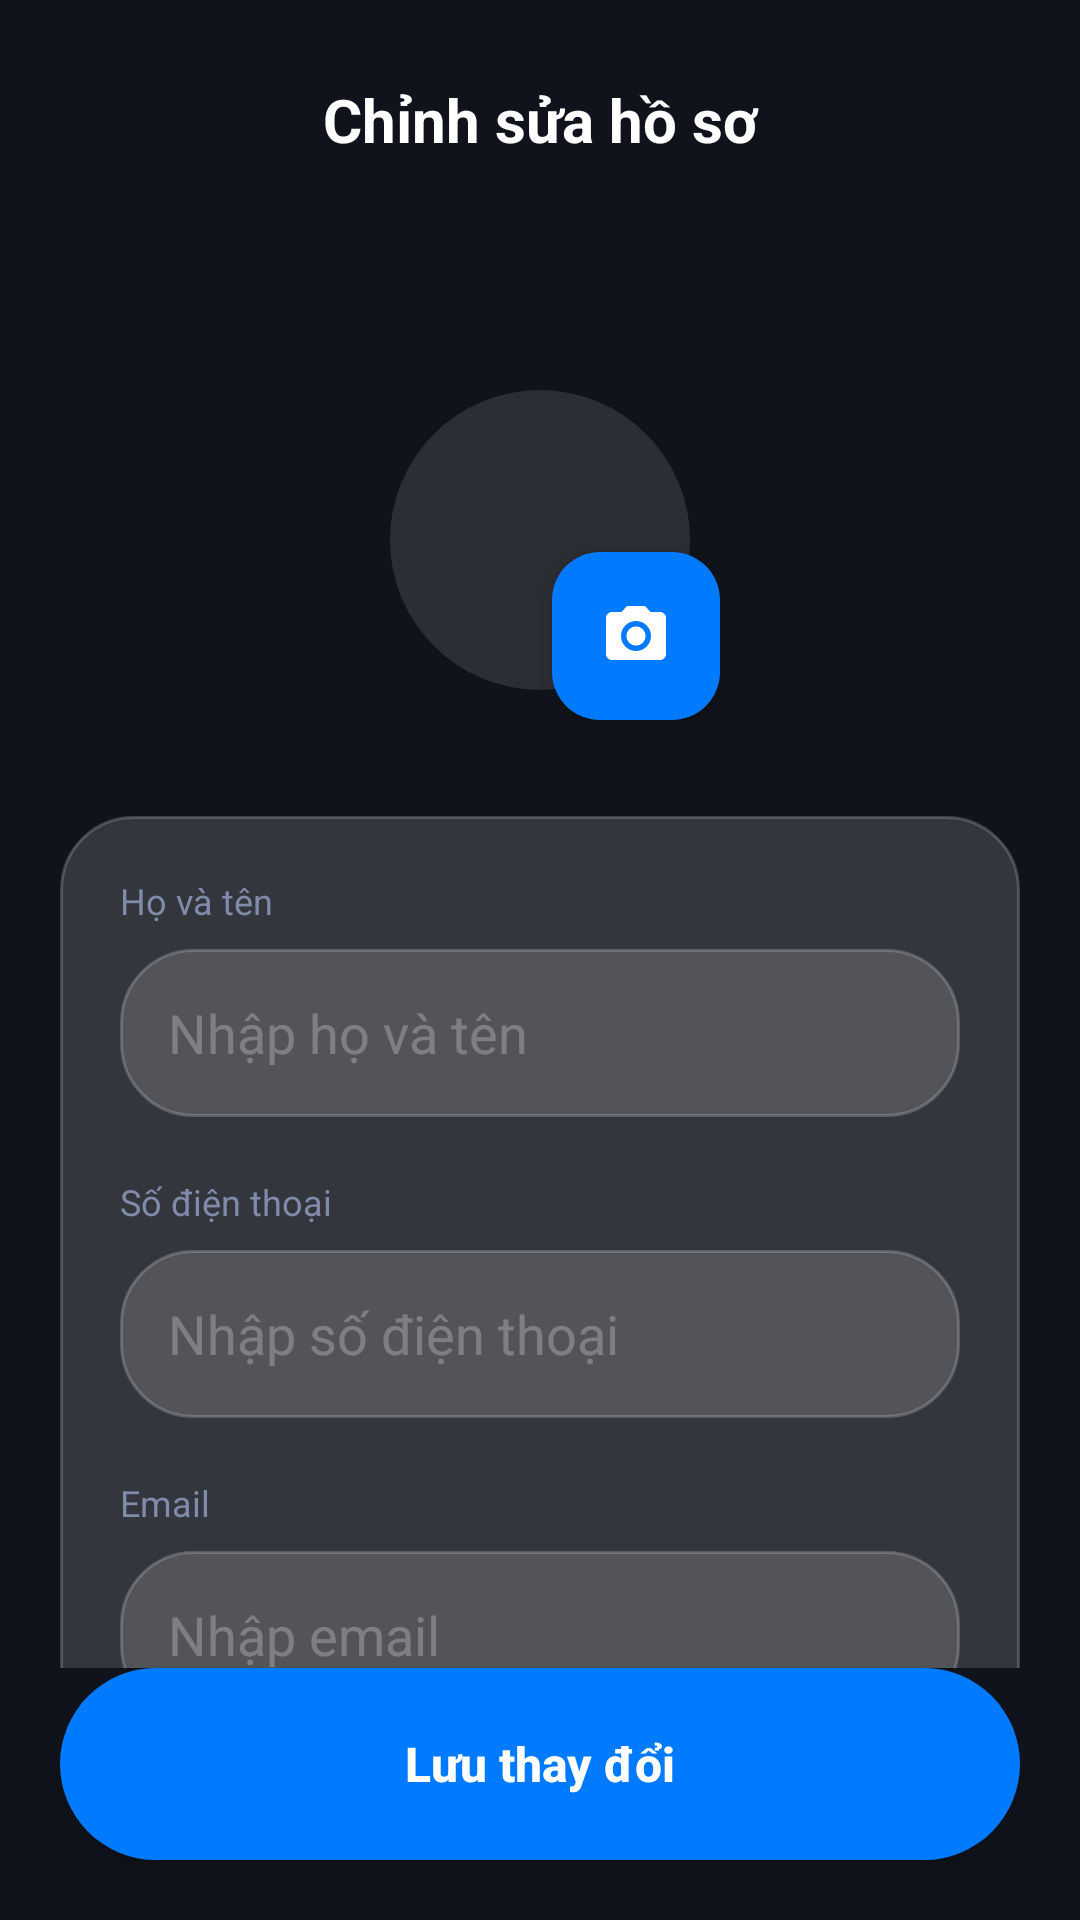

Reconstruct the res/layout file that produces this screen, plus the resources it refers to.
<!-- AndroidManifest.xml: application theme Theme.QuanLyNhaTro -->
<!-- res/layout/activity_chinh_sua_ho_so.xml -->
<?xml version="1.0" encoding="utf-8"?>
<androidx.constraintlayout.widget.ConstraintLayout xmlns:android="http://schemas.android.com/apk/res/android"
    xmlns:app="http://schemas.android.com/apk/res-auto"
    android:layout_width="match_parent"
    android:layout_height="match_parent"
    android:background="@color/bg_deep_dark">

    
    <LinearLayout
        android:id="@+id/layoutHeader"
        android:layout_width="match_parent"
        android:layout_height="wrap_content"
        android:gravity="center_vertical"
        android:orientation="horizontal"
        android:padding="20dp"
        app:layout_constraintTop_toTopOf="parent">

        <ImageView
            android:id="@+id/btnBack"
            android:layout_width="40dp"
            android:layout_height="40dp"
            android:padding="8dp"
            android:src="@drawable/ic_arrow_back"
            app:tint="@color/white" />

        <TextView
            android:layout_width="0dp"
            android:layout_height="wrap_content"
            android:layout_weight="1"
            android:gravity="center"
            android:text="Chỉnh sửa hồ sơ"
            android:textColor="@color/white"
            android:textSize="20sp"
            android:textStyle="bold" />

        <View
            android:layout_width="40dp"
            android:layout_height="40dp" />
    </LinearLayout>

    <androidx.core.widget.NestedScrollView
        android:layout_width="match_parent"
        android:layout_height="0dp"
        android:fillViewport="true"
        app:layout_constraintBottom_toTopOf="@id/btnSave"
        app:layout_constraintTop_toBottomOf="@id/layoutHeader">

        <LinearLayout
            android:layout_width="match_parent"
            android:layout_height="wrap_content"
            android:gravity="center_horizontal"
            android:orientation="vertical"
            android:padding="20dp">

            
            <FrameLayout
                android:layout_width="wrap_content"
                android:layout_height="wrap_content"
                android:layout_marginTop="20dp"
                android:layout_marginBottom="32dp">

                <com.google.android.material.imageview.ShapeableImageView
                    android:id="@+id/imgAvatar"
                    android:layout_width="120dp"
                    android:layout_height="120dp"
                    android:scaleType="centerCrop"
                    android:src="@drawable/ic_people"
                    android:padding="10dp"
                    android:background="@drawable/bg_avatar_circle"
                    app:shapeAppearanceOverlay="@style/CircleImage" />

                <com.google.android.material.floatingactionbutton.FloatingActionButton
                    android:id="@+id/btnChangeAvatar"
                    android:layout_width="wrap_content"
                    android:layout_height="wrap_content"
                    android:layout_gravity="bottom|end"
                    android:src="@drawable/ic_camera"
                    app:backgroundTint="@color/primary_blue"
                    app:fabSize="mini"
                    app:tint="@color/white" />
            </FrameLayout>

            
            <LinearLayout
                android:layout_width="match_parent"
                android:layout_height="wrap_content"
                android:background="@drawable/bg_glass_card"
                android:orientation="vertical"
                android:padding="20dp">

                
                <TextView
                    android:layout_width="wrap_content"
                    android:layout_height="wrap_content"
                    android:text="Họ và tên"
                    android:textColor="#808BAA"
                    android:textSize="12sp" />

                <EditText
                    android:id="@+id/etFullName"
                    android:layout_width="match_parent"
                    android:layout_height="56dp"
                    android:layout_marginTop="8dp"
                    android:background="@drawable/bg_glass_card"
                    android:hint="Nhập họ và tên"
                    android:inputType="textPersonName"
                    android:paddingHorizontal="16dp"
                    android:textColor="@color/white"
                    android:textColorHint="#40FFFFFF" />

                
                <TextView
                    android:layout_width="wrap_content"
                    android:layout_height="wrap_content"
                    android:layout_marginTop="20dp"
                    android:text="Số điện thoại"
                    android:textColor="#808BAA"
                    android:textSize="12sp" />

                <EditText
                    android:id="@+id/etPhone"
                    android:layout_width="match_parent"
                    android:layout_height="56dp"
                    android:layout_marginTop="8dp"
                    android:background="@drawable/bg_glass_card"
                    android:hint="Nhập số điện thoại"
                    android:inputType="phone"
                    android:paddingHorizontal="16dp"
                    android:textColor="@color/white"
                    android:textColorHint="#40FFFFFF" />

                
                <TextView
                    android:layout_width="wrap_content"
                    android:layout_height="wrap_content"
                    android:layout_marginTop="20dp"
                    android:text="Email"
                    android:textColor="#808BAA"
                    android:textSize="12sp" />

                <EditText
                    android:id="@+id/etEmail"
                    android:layout_width="match_parent"
                    android:layout_height="56dp"
                    android:layout_marginTop="8dp"
                    android:background="@drawable/bg_glass_card"
                    android:hint="Nhập email"
                    android:inputType="textEmailAddress"
                    android:paddingHorizontal="16dp"
                    android:textColor="@color/white"
                    android:textColorHint="#40FFFFFF" />

                
                <TextView
                    android:layout_width="wrap_content"
                    android:layout_height="wrap_content"
                    android:layout_marginTop="20dp"
                    android:text="Địa chỉ"
                    android:textColor="#808BAA"
                    android:textSize="12sp" />

                <EditText
                    android:id="@+id/etAddress"
                    android:layout_width="match_parent"
                    android:layout_height="100dp"
                    android:layout_marginTop="8dp"
                    android:background="@drawable/bg_glass_card"
                    android:gravity="top"
                    android:hint="Nhập địa chỉ"
                    android:inputType="textMultiLine"
                    android:padding="16dp"
                    android:textColor="@color/white"
                    android:textColorHint="#40FFFFFF" />
            </LinearLayout>

            <View
                android:layout_width="match_parent"
                android:layout_height="24dp" />
        </LinearLayout>
    </androidx.core.widget.NestedScrollView>

    <android.widget.Button
        android:id="@+id/btnSave"
        android:layout_width="match_parent"
        android:layout_height="64dp"
        android:layout_margin="20dp"
        android:background="@drawable/bg_primary_button"
        android:text="Lưu thay đổi"
        android:textAllCaps="false"
        android:textColor="@color/white"
        android:textSize="16sp"
        android:textStyle="bold"
        app:layout_constraintBottom_toBottomOf="parent" />

</androidx.constraintlayout.widget.ConstraintLayout>
<!-- resources referenced by this layout -->
<resources>
  <color name="bg_deep_dark">#10131B</color>
  <color name="primary_blue">#007AFF</color>
  <color name="white">#FFFFFFFF</color>
  <!-- drawable bg_avatar_circle (drawable) -->
  <?xml version="1.0" encoding="utf-8"?>
  <shape xmlns:android="http://schemas.android.com/apk/res/android"
      android:shape="oval">
      <solid android:color="#1EFFFFFF" />
      <stroke android:width="1dp" android:color="#33007AFF" />
  </shape>
  <!-- drawable bg_glass_card (drawable) -->
  <?xml version="1.0" encoding="utf-8"?>
  <shape xmlns:android="http://schemas.android.com/apk/res/android"
      android:shape="rectangle">
      
      <solid android:color="@color/glass_surface" />
      
      
      <stroke
          android:width="1dp"
          android:color="@color/glass_border" />
      
      
      <corners android:radius="24dp" />
  </shape>
  <!-- drawable bg_primary_button (drawable) -->
  <?xml version="1.0" encoding="utf-8"?>
  <ripple xmlns:android="http://schemas.android.com/apk/res/android"
      android:color="#40FFFFFF">
      <item>
          <shape android:shape="rectangle">
              <solid android:color="#007AFF" />
              <corners android:radius="100dp" />
          </shape>
      </item>
  </ripple>
  <!-- drawable ic_camera (drawable) -->
  <vector xmlns:android="http://schemas.android.com/apk/res/android"
      android:width="24dp"
      android:height="24dp"
      android:viewportWidth="24"
      android:viewportHeight="24">
    <path
        android:fillColor="@android:color/white"
        android:pathData="M12,12m-3.2,0a3.2,3.2 0,1 1,6.4 0a3.2,3.2 0,1 1,-6.4 0"/>
    <path
        android:fillColor="@android:color/white"
        android:pathData="M9,2L7.17,4H4c-1.1,0 -2,0.9 -2,2v12c0,1.1 0.9,2 2,2h16c1.1,0 2,-0.9 2,-2V6c0,-1.1 -0.9,-2 -2,-2h-3.17L15,2H9zM12,17c-2.76,0 -5,-2.24 -5,-5s2.24,-5 5,-5s5,2.24 5,5S14.76,17 12,17z"/>
  </vector>
  <style name="CircleImage">
          <item name="cornerFamily">rounded</item>
          <item name="cornerSize">50%</item>
      </style>
  <style name="Theme.QuanLyNhaTro" parent="Base.Theme.QuanLyNhaTro">
          <item name="android:windowAnimationStyle">@style/WindowAnimationTransition</item>
      </style>
  <color name="glass_surface">#26FFFFFF</color>
  <color name="glass_border">#33FFFFFF</color>
  <style name="Base.Theme.QuanLyNhaTro" parent="Theme.Material3.DayNight.NoActionBar">
          
          
      </style>
  <style name="WindowAnimationTransition">
          <item name="android:activityOpenEnterAnimation">@anim/slide_in_right</item>
          <item name="android:activityOpenExitAnimation">@anim/slide_out_left</item>
          <item name="android:activityCloseEnterAnimation">@anim/slide_in_left</item>
          <item name="android:activityCloseExitAnimation">@anim/slide_out_right</item>
      </style>
</resources>
